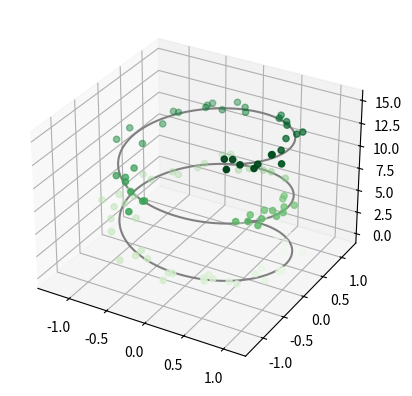

Here is the Python script that generated this plot: (Note: this script raises an exception after producing the figure.)
import numpy as np
import matplotlib.pyplot as plt
from mpl_toolkits.mplot3d import axes3d

fig = plt.figure()
ax = plt.axes(projection = '3d')
plt.show()

#data for a 3-dimensional line
zline = np.linspace(0, 15, 1000)
xline = np.sin(zline)
yline = np.cos(zline)
ax.plot3D(xline,yline,zline,'gray')

#data for 3-dimensional scattered points
zdata = 15*np.random.random(100)
xdata = np.sin(zdata) + 0.1*np.random.randn(100)
ydata = np.cos(zdata) + 0.1*np.random.randn(100)

ax.scatter3D(xdata,ydata,zdata,c=zdata,cmap='Greens')

def f(x,y):
    return np.sin(np.sqrt(x**2 + y**2))

x = np.linspace(-6,6,30)
X, Y = np.meshgrid(x,y)
Z = f(X,Y)

fig = plt.figure()
ax = plt.axes(projection = '3d')
ax.contour3D(X,Y,Z,50,cmap='binary')
ax.set_xlabel('x')
ax.set_ylabel('y')
ax.set_zlabel('z')

